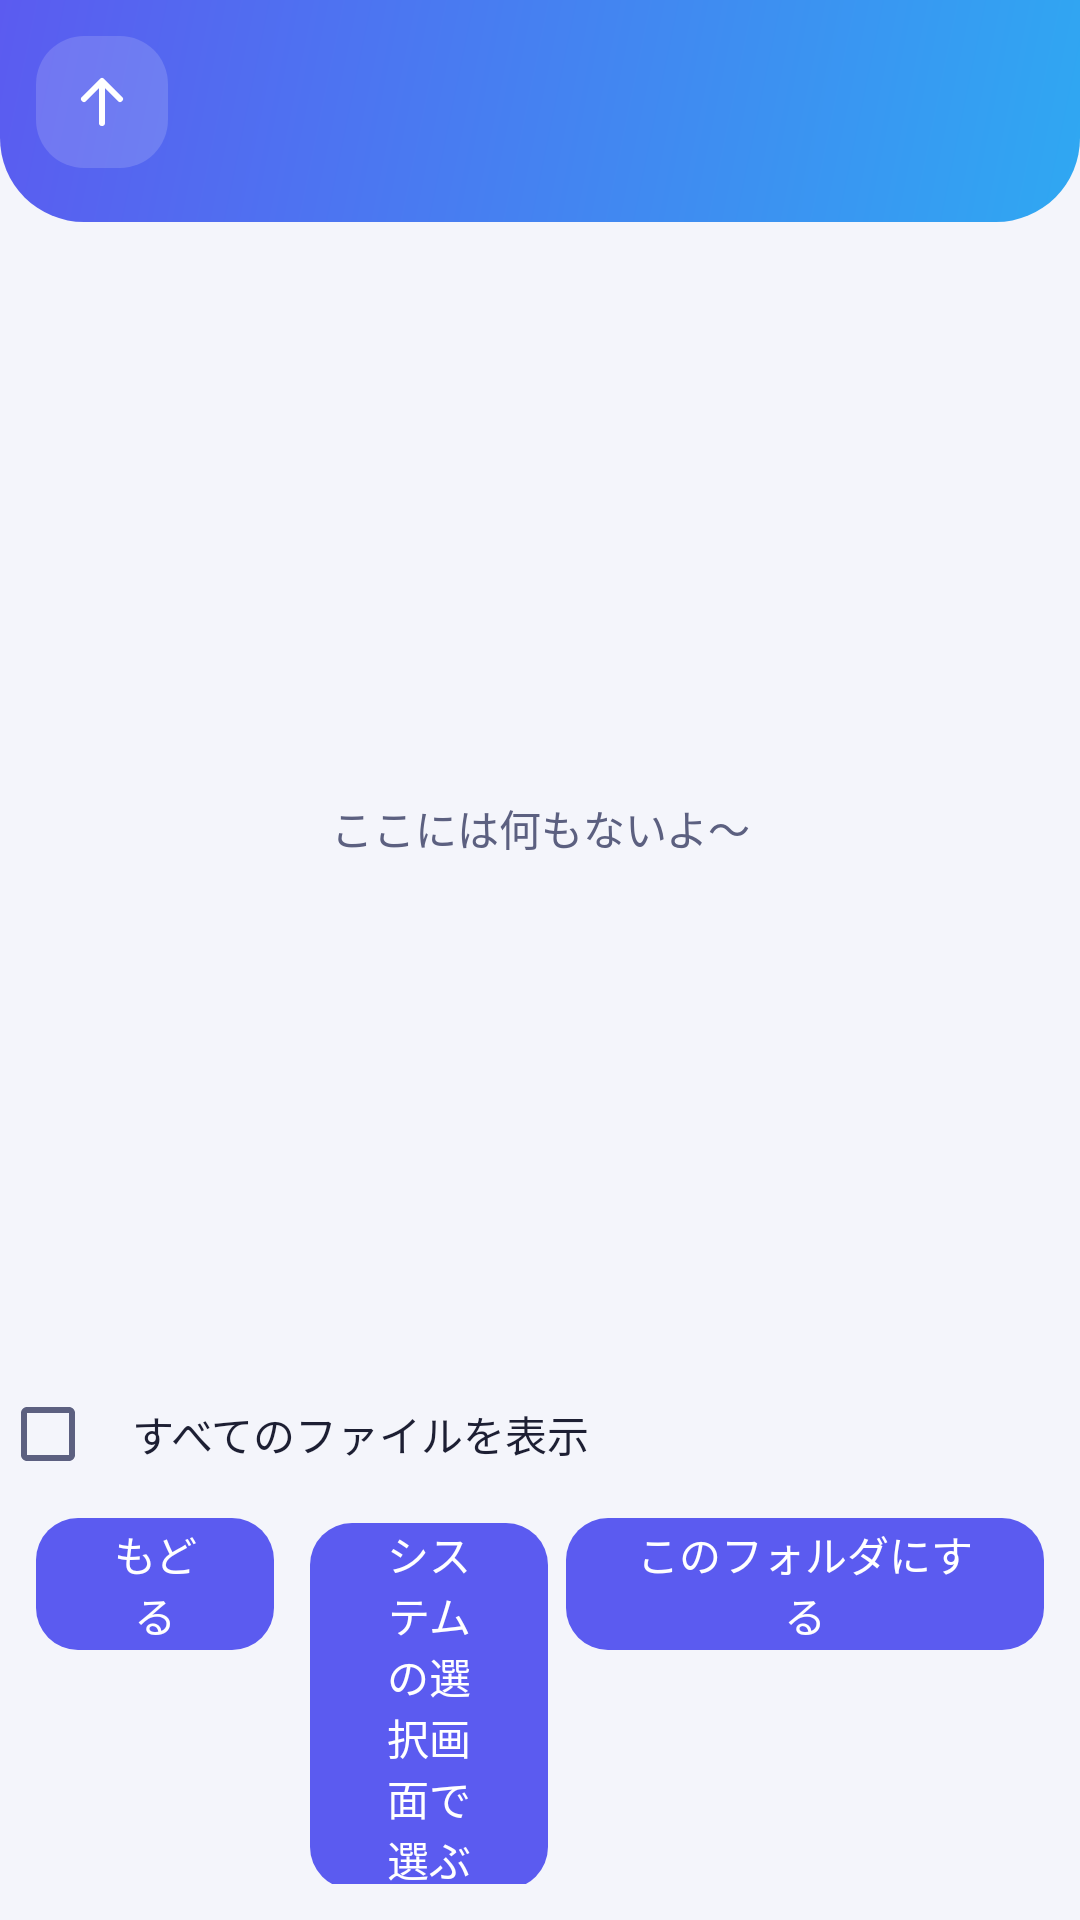

Here is an Android app screen rendered from its layout file. Give the layout XML and the strings, colors and styles it references.
<!-- AndroidManifest.xml: application theme AppTheme -->
<!-- res/layout/activity_browser.xml -->
<?xml version="1.0" encoding="utf-8"?>
<LinearLayout xmlns:android="http://schemas.android.com/apk/res/android"
    android:layout_width="match_parent"
    android:layout_height="match_parent"
    android:fitsSystemWindows="true"
    android:orientation="vertical">

    <LinearLayout
        android:layout_width="match_parent"
        android:layout_height="wrap_content"
        android:background="@drawable/bg_header"
        android:gravity="center_vertical"
        android:orientation="horizontal"
        android:paddingStart="12dp"
        android:paddingTop="12dp"
        android:paddingEnd="20dp"
        android:paddingBottom="18dp">

        <ImageButton
            android:id="@+id/browser_up"
            android:layout_width="44dp"
            android:layout_height="44dp"
            android:background="@drawable/bg_glass"
            android:contentDescription="@string/browser_up"
            android:src="@drawable/ic_up" />

        <LinearLayout
            android:layout_width="0dp"
            android:layout_height="wrap_content"
            android:layout_marginStart="12dp"
            android:layout_weight="1"
            android:orientation="vertical">

            <TextView
                android:id="@+id/browser_title"
                android:layout_width="match_parent"
                android:layout_height="wrap_content"
                android:textColor="@color/on_accent"
                android:textSize="18sp"
                android:textStyle="bold" />

            <TextView
                android:id="@+id/browser_path"
                android:layout_width="match_parent"
                android:layout_height="wrap_content"
                android:ellipsize="start"
                android:singleLine="true"
                android:textColor="#CCFFFFFF"
                android:textSize="12sp" />
        </LinearLayout>
    </LinearLayout>

    <HorizontalScrollView
        android:layout_width="match_parent"
        android:layout_height="wrap_content"
        android:paddingStart="16dp"
        android:paddingTop="12dp"
        android:paddingEnd="16dp"
        android:paddingBottom="4dp"
        android:scrollbars="none">

        <LinearLayout
            android:id="@+id/browser_shortcuts"
            android:layout_width="wrap_content"
            android:layout_height="wrap_content"
            android:orientation="horizontal" />
    </HorizontalScrollView>

    <TextView
        android:id="@+id/browser_hint"
        android:layout_width="match_parent"
        android:layout_height="wrap_content"
        android:padding="16dp"
        android:textColor="@color/danger"
        android:textSize="13sp"
        android:visibility="gone" />

    <FrameLayout
        android:layout_width="match_parent"
        android:layout_height="0dp"
        android:layout_weight="1">

        <ListView
            android:id="@+id/browser_list"
            android:layout_width="match_parent"
            android:layout_height="match_parent"
            android:divider="@null"
            android:scrollbarStyle="outsideOverlay" />

        <TextView
            android:id="@+id/browser_empty"
            android:layout_width="match_parent"
            android:layout_height="match_parent"
            android:gravity="center"
            android:text="@string/browser_empty"
            android:textColor="@color/text_secondary"
            android:textSize="14sp" />
    </FrameLayout>

    <CheckBox
        android:id="@+id/browser_show_all"
        android:layout_width="match_parent"
        android:layout_height="wrap_content"
        android:paddingStart="12dp"
        android:paddingEnd="20dp"
        android:text="@string/browser_show_all"
        android:textColor="@color/text_primary"
        android:textSize="14sp" />

    <LinearLayout
        android:layout_width="match_parent"
        android:layout_height="wrap_content"
        android:orientation="horizontal"
        android:padding="12dp">

        <Button
            android:id="@+id/browser_cancel"
            style="@style/PrimaryButton"
            android:layout_width="0dp"
            android:layout_height="wrap_content"
            android:layout_marginEnd="6dp"
            android:layout_weight="1"
            android:text="@string/browser_cancel" />

        <Button
            android:id="@+id/browser_saf"
            style="@style/PrimaryButton"
            android:layout_width="0dp"
            android:layout_height="wrap_content"
            android:layout_marginStart="6dp"
            android:layout_weight="1"
            android:text="@string/browser_saf" />

        <Button
            android:id="@+id/browser_select"
            style="@style/PrimaryButton"
            android:layout_width="0dp"
            android:layout_height="wrap_content"
            android:layout_marginStart="6dp"
            android:layout_weight="2"
            android:text="@string/pick_this_folder" />
    </LinearLayout>
</LinearLayout>
<!-- resources referenced by this layout -->
<resources>
  <color name="danger">#E5484D</color>
  <color name="on_accent">#FFFFFF</color>
  <color name="text_primary">#1D1F33</color>
  <color name="text_secondary">#5C6080</color>
  <!-- drawable bg_glass (drawable) -->
  <?xml version="1.0" encoding="utf-8"?>
  <shape xmlns:android="http://schemas.android.com/apk/res/android" android:shape="rectangle">
      <solid android:color="#26FFFFFF" />
      <corners android:radius="16dp" />
  </shape>
  <!-- drawable bg_header (drawable) -->
  <?xml version="1.0" encoding="utf-8"?>
  <shape xmlns:android="http://schemas.android.com/apk/res/android" android:shape="rectangle">
      <gradient
          android:angle="315"
          android:endColor="@color/header_end"
          android:startColor="@color/header_start" />
      <corners
          android:bottomLeftRadius="28dp"
          android:bottomRightRadius="28dp" />
  </shape>
  <!-- drawable ic_up (drawable) -->
  <?xml version="1.0" encoding="utf-8"?>
  <vector xmlns:android="http://schemas.android.com/apk/res/android"
      android:width="24dp"
      android:height="24dp"
      android:viewportWidth="24"
      android:viewportHeight="24">
      <path
          android:pathData="M12,19 L12,6 M6,11 L12,5 L18,11"
          android:strokeColor="@color/on_accent"
          android:strokeWidth="2"
          android:strokeLineCap="round"
          android:strokeLineJoin="round" />
  </vector>
  <string name="browser_cancel">もどる</string>
  <string name="browser_empty">ここには何もないよ〜</string>
  <string name="browser_saf">システムの選択画面で選ぶ</string>
  <string name="browser_show_all">すべてのファイルを表示</string>
  <string name="browser_up">ひとつ上へ</string>
  <string name="pick_this_folder">このフォルダにする</string>
  <style name="PrimaryButton" parent="android:Widget.Material.Button">
          <item name="android:background">@drawable/bg_button</item>
          <item name="android:textColor">@color/on_accent</item>
          <item name="android:textSize">14sp</item>
          <item name="android:textAllCaps">false</item>
          <item name="android:stateListAnimator">@null</item>
          <item name="android:minHeight">44dp</item>
          <item name="android:paddingLeft">20dp</item>
          <item name="android:paddingRight">20dp</item>
      </style>
  <style name="AppTheme" parent="android:Theme.Material.Light.NoActionBar">
          <item name="android:windowBackground">@color/bg</item>
          <item name="android:statusBarColor">@color/header_start</item>
          <item name="android:navigationBarColor">@color/bg</item>
          <item name="android:colorAccent">@color/accent</item>
          <item name="android:colorPrimary">@color/accent</item>
          <item name="android:colorControlActivated">@color/accent</item>
          <item name="android:textColorPrimary">@color/text_primary</item>
          <item name="android:textColorSecondary">@color/text_secondary</item>
          <item name="android:windowLightNavigationBar">true</item>
      </style>
  <color name="header_end">#2FA8F2</color>
  <color name="header_start">#5B5BF0</color>
  <!-- drawable bg_button (drawable) -->
  <?xml version="1.0" encoding="utf-8"?>
  <ripple xmlns:android="http://schemas.android.com/apk/res/android" android:color="#33FFFFFF">
      <item>
          <selector>
              <item android:state_enabled="false">
                  <shape android:shape="rectangle">
                      <solid android:color="@color/stroke" />
                      <corners android:radius="14dp" />
                  </shape>
              </item>
              <item>
                  <shape android:shape="rectangle">
                      <solid android:color="@color/accent" />
                      <corners android:radius="14dp" />
                  </shape>
              </item>
          </selector>
      </item>
  </ripple>
  <color name="bg">#F4F5FB</color>
  <color name="accent">#5B5BF0</color>
  <color name="stroke">#DADDF0</color>
</resources>
